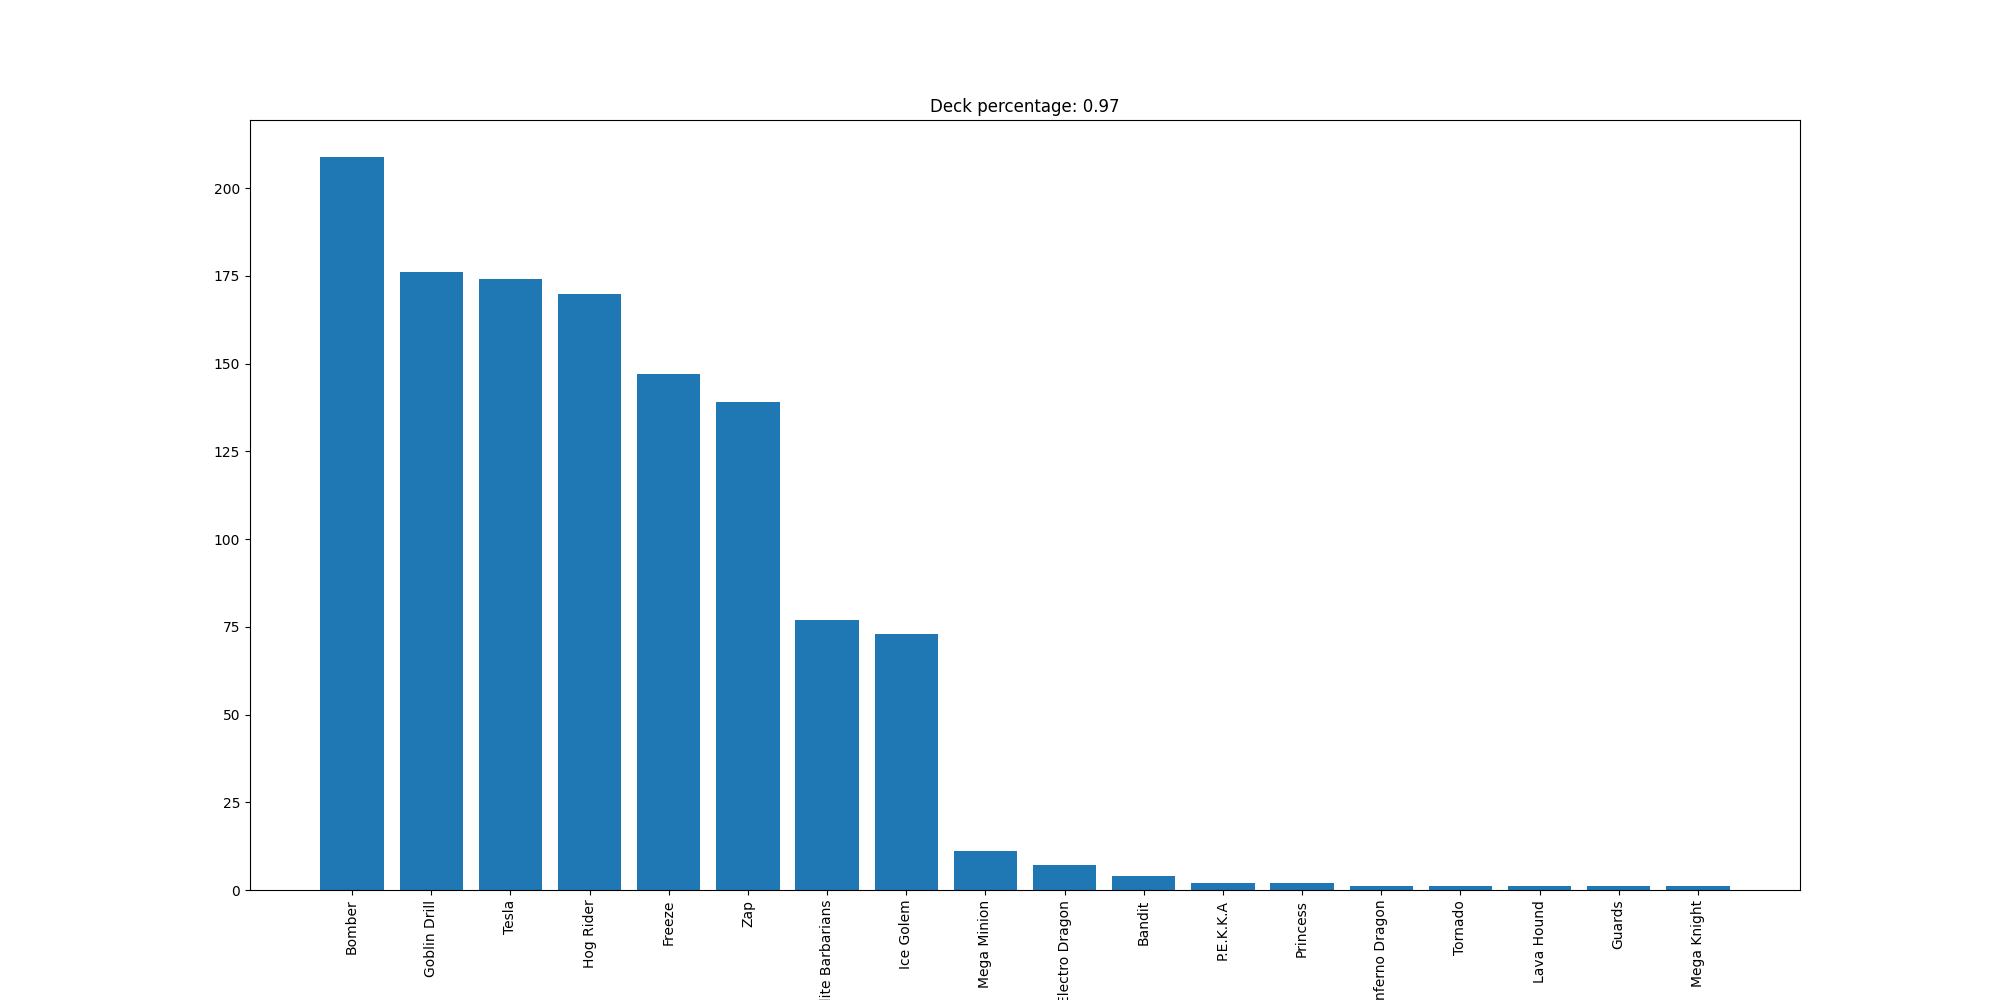

The data file committed next to this chart (first rows):
Bomber, 209
Goblin Drill, 176
Tesla, 174
Hog Rider, 170
Freeze, 147
Zap, 139
Elite Barbarians, 77
Ice Golem, 73
Mega Minion, 11
Electro Dragon, 7
Bandit, 4
P.E.K.K.A, 2
Princess, 2
Inferno Dragon, 1
Tornado, 1
Lava Hound, 1
Guards, 1
Mega Knight, 1
